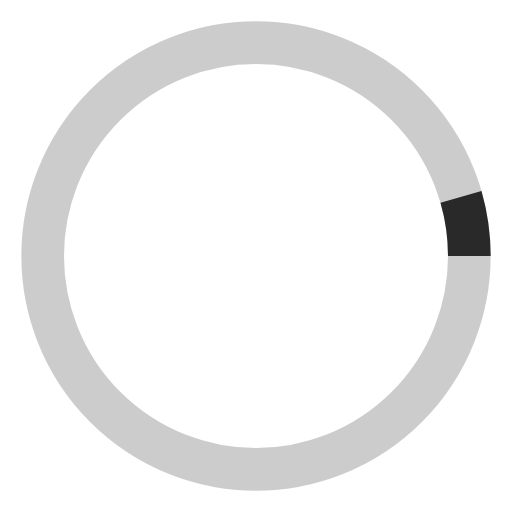
t = 0.00 s
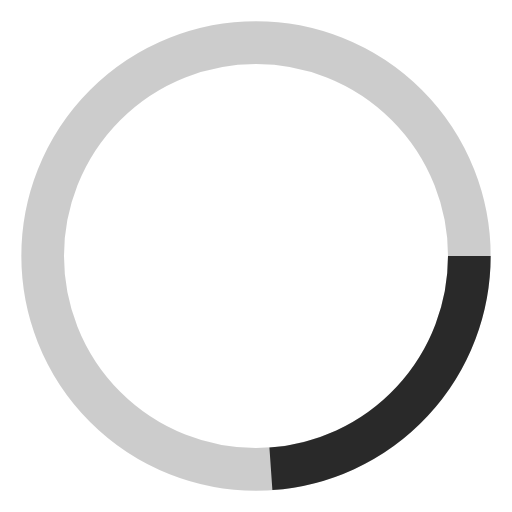
t = 0.38 s
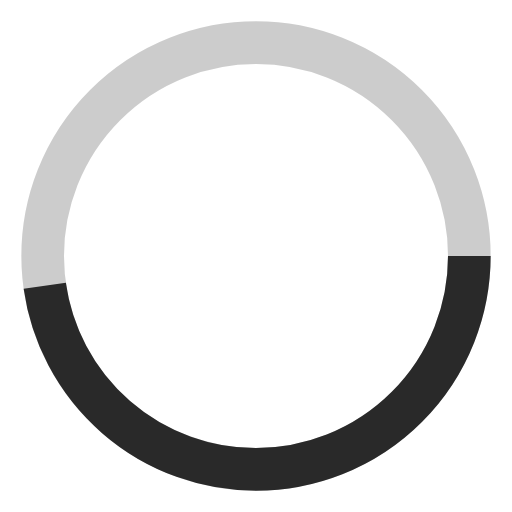
t = 0.75 s
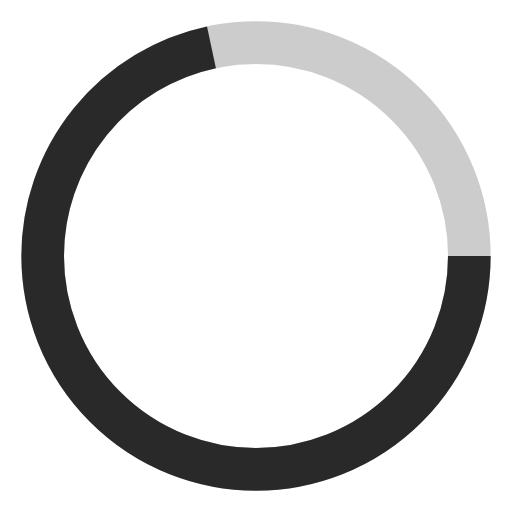
t = 1.13 s

The animated SVG that drew these frames (rendered in a browser with its animation timeline set to each time). Animation: 1 SMIL element (animate=1); one cycle of 1.50 s, repeats indefinitely.

<svg width="24" height="24" viewBox="0 0 24 24" xmlns="http://www.w3.org/2000/svg">
  <circle cx="12" cy="12" r="10" stroke="currentColor" stroke-width="2" fill="none" opacity="0.2"/>
  <circle cx="12" cy="12" r="10" stroke="currentColor" stroke-width="2" fill="none"
          stroke-dasharray="60" stroke-dashoffset="60" opacity="0.8">
    <animate attributeName="stroke-dashoffset" values="60;0" dur="1.5s" repeatCount="indefinite"/>
  </circle>
</svg> 
